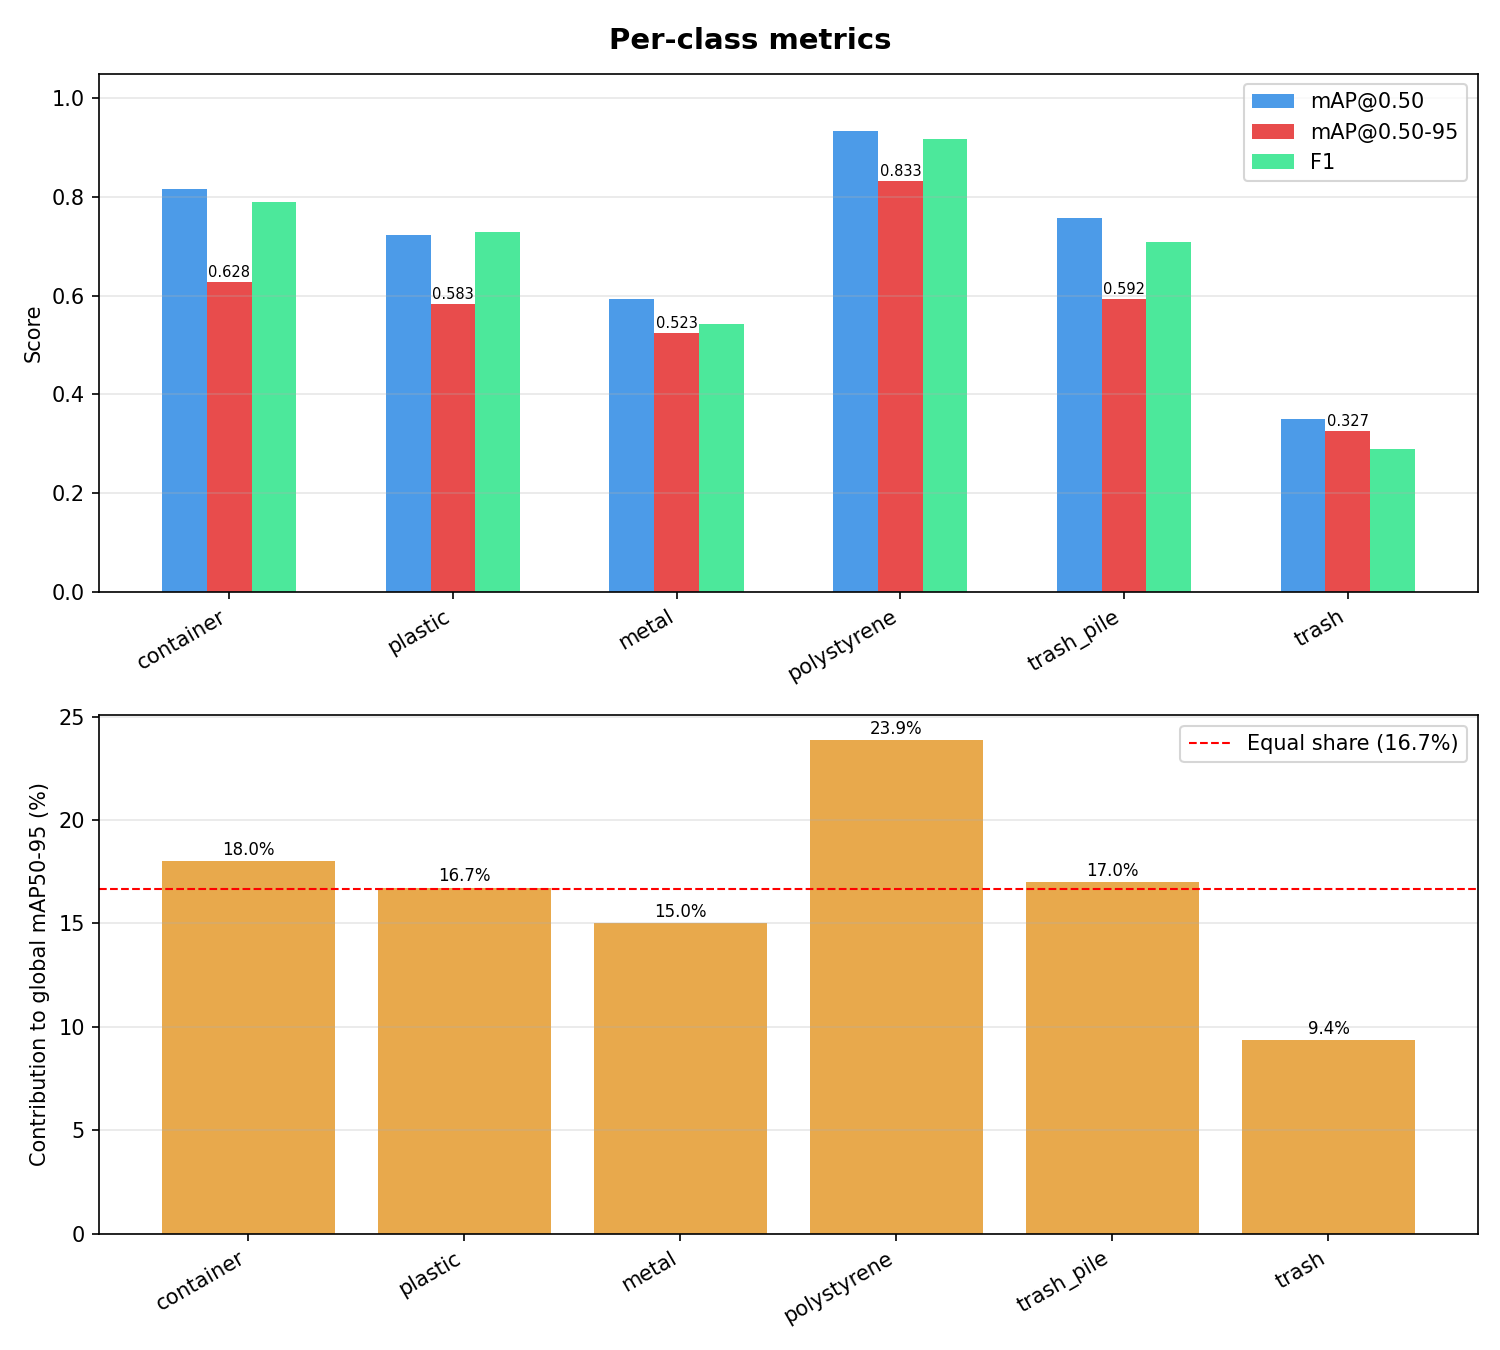

The data file committed next to this chart (first rows):
class_id, class_name, Precision, Recall, F1, mAP50, mAP50-95, contrib_%
0, container, 0.8546, 0.7346, 0.7901, 0.8158, 0.6279, 18.01
1, plastic, 0.797, 0.6709, 0.7285, 0.7236, 0.5834, 16.73
2, metal, 0.6351, 0.4747, 0.5434, 0.5932, 0.5235, 15.02
3, polystyrene, 0.963, 0.875, 0.9169, 0.9329, 0.8327, 23.88
4, trash_pile, 0.85, 0.6071, 0.7083, 0.7566, 0.5924, 16.99
5, trash, 0.5179, 0.2014, 0.29, 0.3508, 0.3265, 9.37
